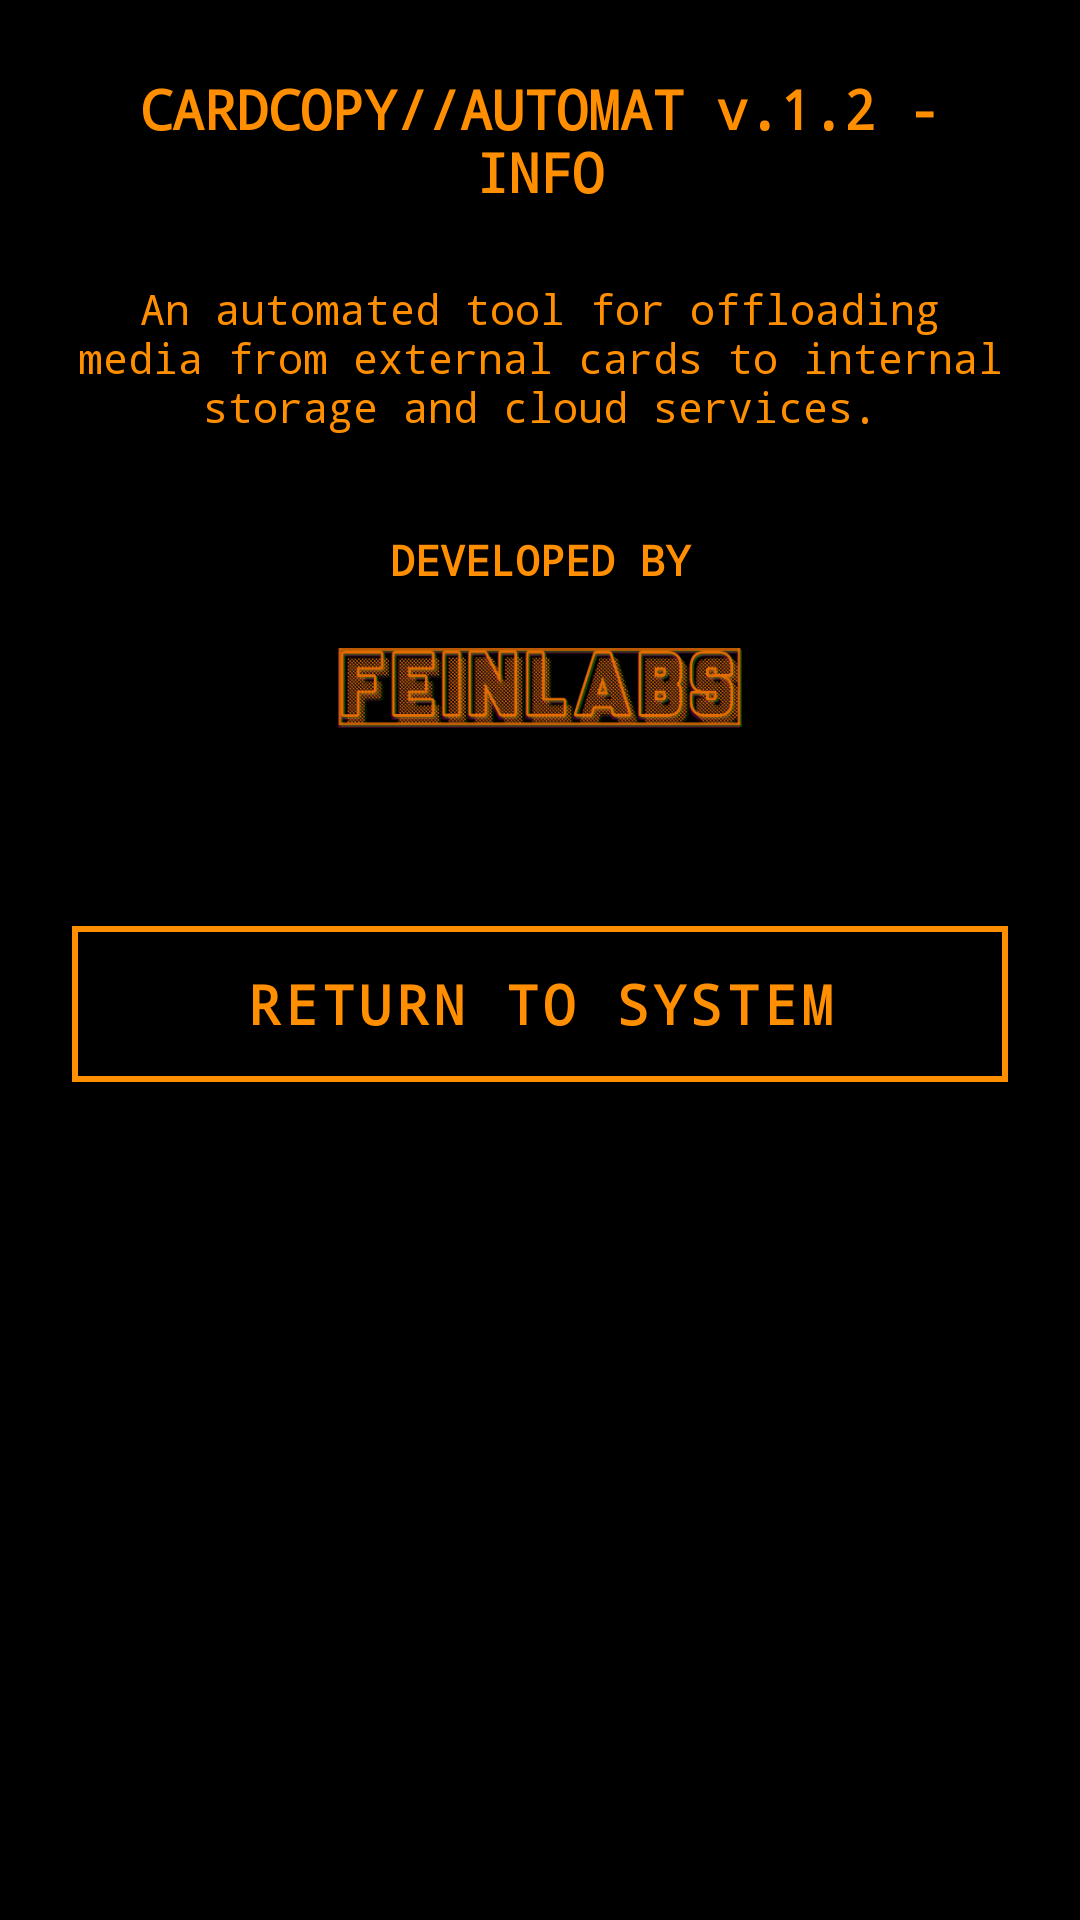

The Android layout XML behind this screen, and the referenced resources:
<!-- AndroidManifest.xml: application theme Theme.CardCopyAutomat -->
<!-- res/layout/activity_info.xml -->
<?xml version="1.0" encoding="utf-8"?>
<FrameLayout xmlns:android="http://schemas.android.com/apk/res/android"
    xmlns:app="http://schemas.android.com/apk/res-auto"
    android:layout_width="match_parent"
    android:layout_height="match_parent"
    android:background="@color/p70_black">

    <LinearLayout
        android:layout_width="match_parent"
        android:layout_height="match_parent"
        android:orientation="vertical"
        android:padding="24dp">

        <TextView
            android:layout_width="match_parent"
            android:layout_height="wrap_content"
            android:text="CARDCOPY//AUTOMAT v.1.2 - INFO"
            android:fontFamily="monospace"
            android:textColor="@color/p70_orange"
            android:textSize="18sp"
            android:textStyle="bold"
            android:gravity="center"
            android:layout_marginBottom="24dp" />

        <TextView
            android:layout_width="match_parent"
            android:layout_height="wrap_content"
            android:text="An automated tool for offloading media from external cards to internal storage and cloud services."
            android:fontFamily="monospace"
            android:textColor="@color/p70_orange"
            android:textSize="14sp"
            android:gravity="center"
            android:layout_marginBottom="32dp" />

        <TextView
            android:layout_width="match_parent"
            android:layout_height="wrap_content"
            android:text="DEVELOPED BY"
            android:fontFamily="monospace"
            android:textColor="@color/p70_orange"
            android:textSize="14sp"
            android:textStyle="bold"
            android:gravity="center"
            android:layout_marginBottom="8dp" />

        <ImageView
            android:id="@+id/websiteLink"
            android:layout_width="160dp"
            android:layout_height="wrap_content"
            android:layout_gravity="center_horizontal"
            android:adjustViewBounds="true"
            android:src="@drawable/fllogo"
            android:padding="12dp"
            android:background="?attr/selectableItemBackground"
            android:layout_marginBottom="48dp"
            android:alpha="0.9"
            android:contentDescription="https://feinlabs.de" />

        <com.google.android.material.button.MaterialButton
            android:id="@+id/backButton"
            style="@style/Widget.MaterialComponents.Button.OutlinedButton"
            android:layout_width="match_parent"
            android:layout_height="64dp"
            android:text="RETURN TO SYSTEM"
            android:fontFamily="monospace"
            android:textSize="18sp"
            android:textStyle="bold"
            android:textColor="@color/p70_orange"
            app:strokeColor="@color/p70_orange"
            app:strokeWidth="2dp"
            app:shapeAppearanceOverlay="@style/ShapeAppearance.App.Square"
            app:rippleColor="@color/p70_orange_bg" />

    </LinearLayout>

    <View
        android:layout_width="match_parent"
        android:layout_height="match_parent"
        android:background="@drawable/p70_overlay"
        android:alpha="0.15"
        android:clickable="false"
        android:focusable="false" />

</FrameLayout>
<!-- resources referenced by this layout -->
<resources>
  <color name="p70_black">#000000</color>
  <color name="p70_orange">#FF8F00</color>
  <color name="p70_orange_bg">#22FF8F00</color>
  <!-- drawable fllogo: png bitmap (drawable, 76004 bytes) -->
  <style name="ShapeAppearance.App.Square" parent="">
          <item name="cornerSize">0dp</item>
      </style>
  <style name="Theme.CardCopyAutomat" parent="Theme.MaterialComponents.NoActionBar">
          <item name="colorPrimary">@color/p70_orange</item>
          <item name="colorPrimaryDark">@color/p70_black</item>
          <item name="colorAccent">@color/p70_orange</item>
          <item name="android:windowBackground">@color/p70_black</item>
          <item name="android:textColor">@color/p70_orange</item>
      </style>
</resources>
